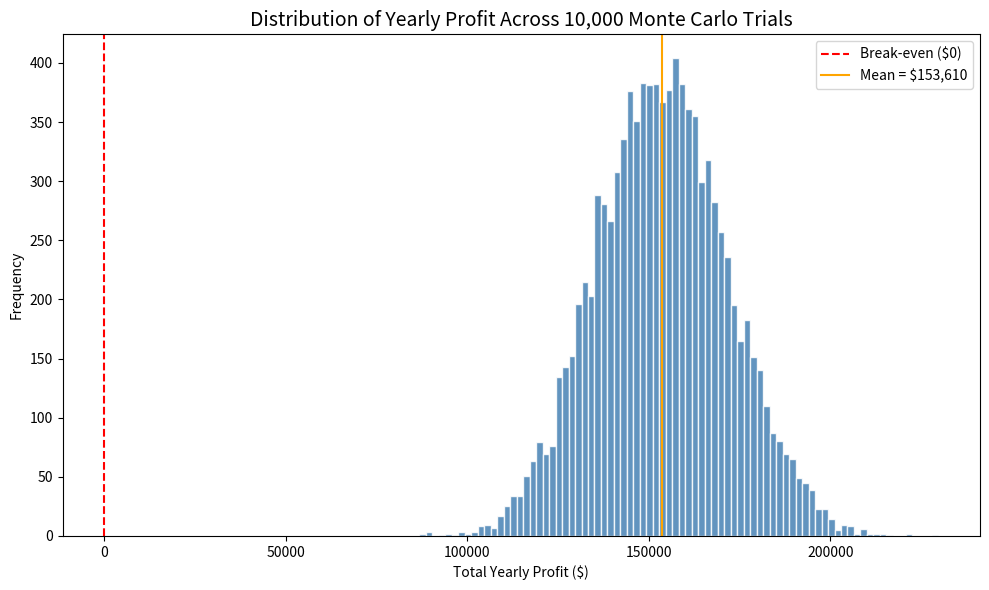

Write the Python code that produced this figure.
import random
import matplotlib.pyplot as plt
import statistics

# ── Parameters ──────────────────────────────────────────────────────────────
MEAN_NEW_CUSTOMERS = 100          # mean of Normal distribution
STD_NEW_CUSTOMERS  = 20           # standard deviation
CHURN_MIN          = 0.05         # uniform churn lower bound
CHURN_MAX          = 0.15         # uniform churn upper bound
PRICE_PER_CUSTOMER = 50           # $ per customer per month
OPERATING_COST     = 8000         # $ per month
MONTHS             = 12
TRIALS             = 10_000
STARTING_CUSTOMERS = 0            # Month 0 starts with 0 customers

# ── Task 1 & 2: Simulation wrapped in 10,000-trial loop ─────────────────────
yearly_profits = []

for _ in range(TRIALS):
    customers     = STARTING_CUSTOMERS
    yearly_profit = 0.0

    for month in range(MONTHS):
        # Draw new customers (cannot be negative)
        new_customers = max(0, random.gauss(MEAN_NEW_CUSTOMERS, STD_NEW_CUSTOMERS))
        churn_rate    = random.uniform(CHURN_MIN, CHURN_MAX)

        customers     = (customers + new_customers) * (1 - churn_rate)
        customers     = max(0, customers)                     # safety floor

        monthly_profit = (customers * PRICE_PER_CUSTOMER) - OPERATING_COST
        yearly_profit += monthly_profit

    yearly_profits.append(yearly_profit)

# ── Task 3: Visualise distribution ──────────────────────────────────────────
plt.figure(figsize=(10, 6))
plt.hist(yearly_profits, bins=80, color='steelblue', edgecolor='white', alpha=0.85)
plt.axvline(0, color='red', linestyle='--', linewidth=1.5, label='Break-even ($0)')
plt.axvline(statistics.mean(yearly_profits), color='orange', linestyle='-',
            linewidth=1.5, label=f'Mean = ${statistics.mean(yearly_profits):,.0f}')
plt.title('Distribution of Yearly Profit Across 10,000 Monte Carlo Trials', fontsize=14)
plt.xlabel('Total Yearly Profit ($)')
plt.ylabel('Frequency')
plt.legend()
plt.tight_layout()
plt.savefig('assignment1_histogram.png', dpi=150)
plt.show()

# ── Reflection helper numbers (print so you can reference them in your write-up) ──
profitable_trials = sum(1 for p in yearly_profits if p > 0)
probability_profit = profitable_trials / TRIALS

sorted_profits   = sorted(yearly_profits)
percentile_5_idx = int(0.05 * TRIALS) - 1          # 0-indexed position of 5th percentile
value_at_5th     = sorted_profits[percentile_5_idx]

mean_profit   = statistics.mean(yearly_profits)
median_profit = statistics.median(yearly_profits)
stdev_profit  = statistics.stdev(yearly_profits)

print("=" * 60)
print("ASSIGNMENT 1 — KEY NUMBERS FOR YOUR REFLECTION")
print("=" * 60)
print(f"Total trials          : {TRIALS:,}")
print(f"Profitable trials     : {profitable_trials:,}")
print(f"P(profit > 0)         : {profitable_trials} / {TRIALS} = {probability_profit:.4f}  ({probability_profit*100:.2f}%)")
print(f"\n5th-percentile index  : position {percentile_5_idx + 1} (1-based)")
print(f"5th-percentile value  : ${value_at_5th:,.2f}")
print(f"\nMean yearly profit    : ${mean_profit:,.2f}")
print(f"Median yearly profit  : ${median_profit:,.2f}")
print(f"Std dev               : ${stdev_profit:,.2f}")
print(f"Min outcome           : ${sorted_profits[0]:,.2f}")
print(f"Max outcome           : ${sorted_profits[-1]:,.2f}")
print("=" * 60)
print("\nHistogram saved to: assignment1_histogram.png")
